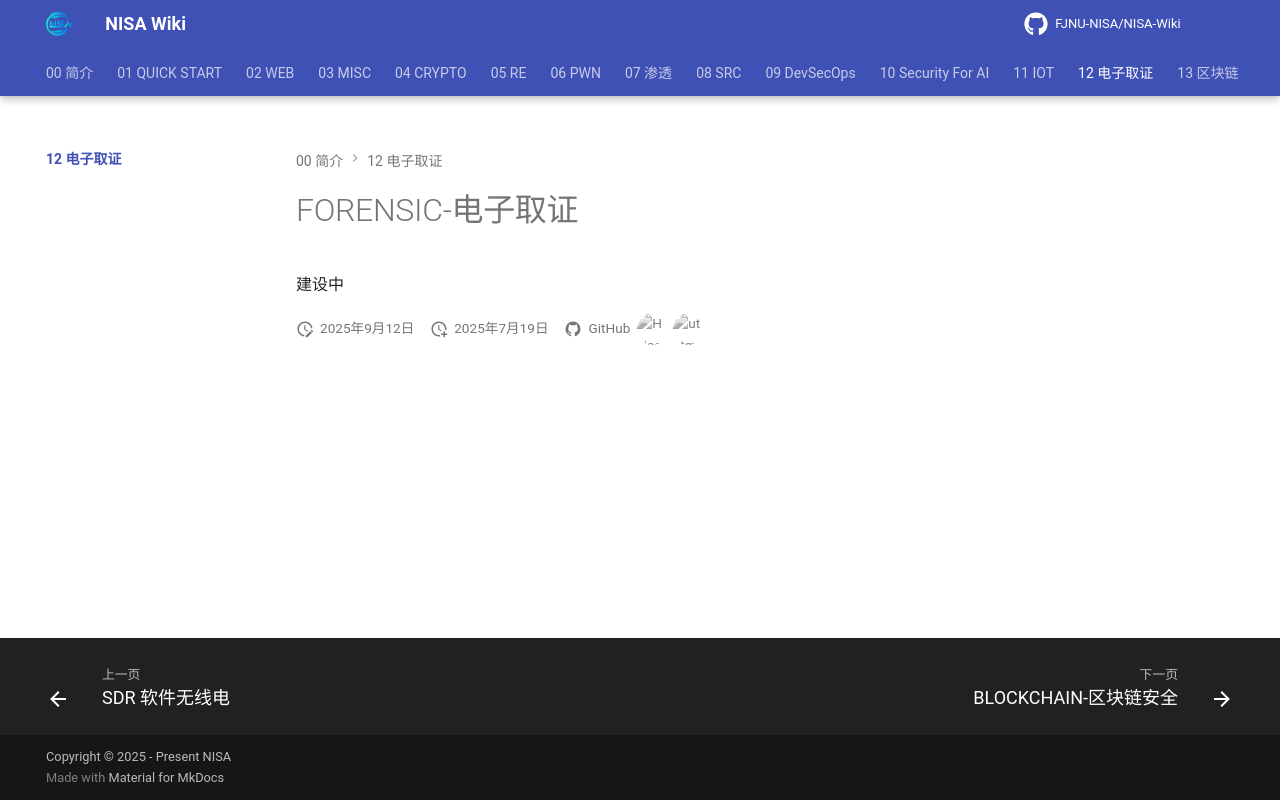

repository: FJNU-NISA/NISA-Wiki · page: 12-电子取证/index.html · generator: mkdocs

# FORENSIC-电子取证

建设中
